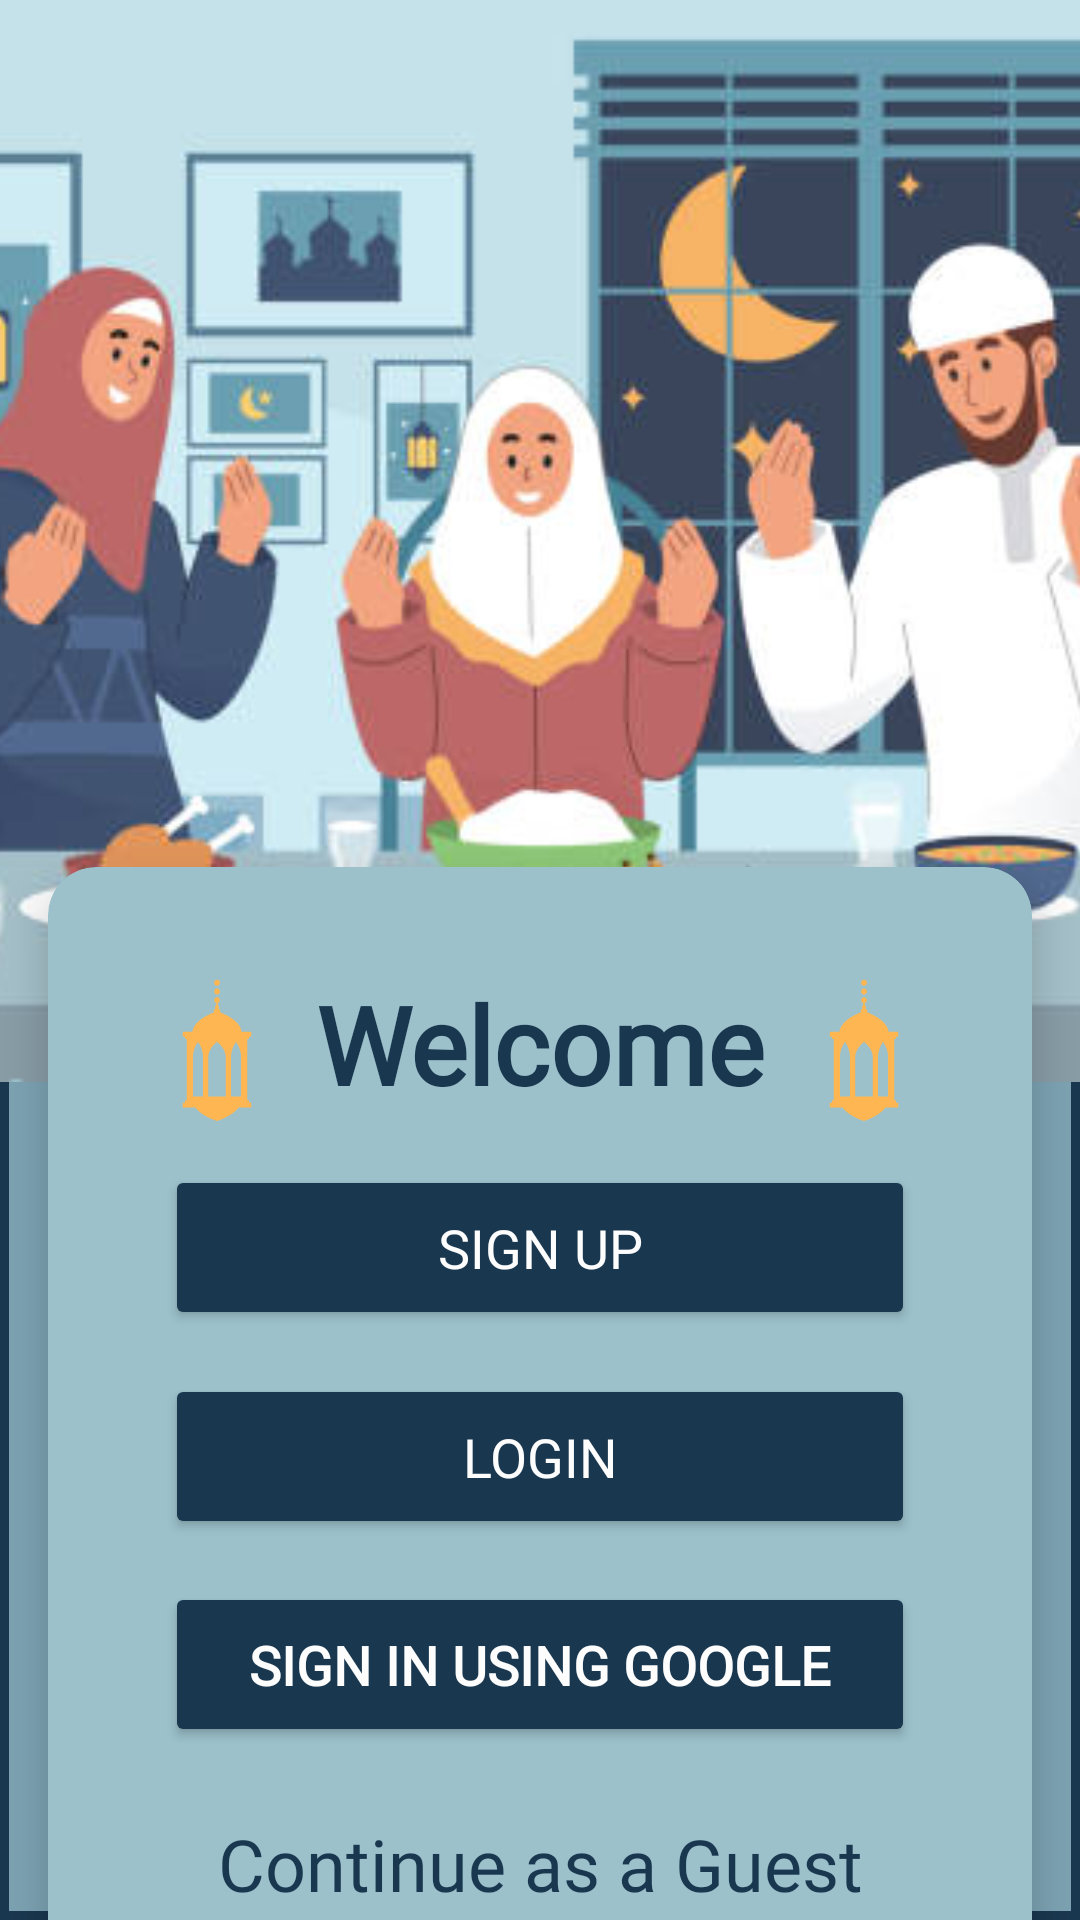

This screen was rendered from an Android layout file. Write that file and the resources it references.
<!-- AndroidManifest.xml: application theme Theme.Material3.Light -->
<!-- res/layout/fragment_welcome.xml -->
<?xml version="1.0" encoding="utf-8"?>
<androidx.constraintlayout.widget.ConstraintLayout xmlns:android="http://schemas.android.com/apk/res/android"
    xmlns:app="http://schemas.android.com/apk/res-auto"
    xmlns:tools="http://schemas.android.com/tools"
    android:id="@+id/welcomeScreen"
    android:layout_width="match_parent"
    android:layout_height="match_parent"
    android:background="@drawable/different_background"
    >

    <androidx.cardview.widget.CardView
        android:id="@+id/cardView"
        android:layout_width="0dp"
        android:layout_height="wrap_content"
        android:layout_marginStart="16dp"
        android:layout_marginTop="-20dp"
        android:layout_marginEnd="16dp"
        android:layout_marginBottom="20dp"
        android:backgroundTint="@color/primary_light"
        app:cardCornerRadius="16dp"
        app:cardElevation="8dp"
        app:layout_constraintBottom_toBottomOf="parent"
        app:layout_constraintEnd_toEndOf="parent"
        app:layout_constraintStart_toStartOf="parent"
        app:layout_constraintTop_toBottomOf="@+id/imageView5">

        <androidx.constraintlayout.widget.ConstraintLayout
            android:layout_width="match_parent"
            android:layout_height="383dp"
            android:padding="20dp">

            <TextView
                android:id="@+id/txtGuest"
                android:layout_width="wrap_content"
                android:layout_height="wrap_content"
                android:layout_marginStart="80dp"
                android:layout_marginEnd="80dp"
                android:text="@string/txtguest"
                android:textAlignment="center"
                android:textColor="@color/primary_dark"
                android:textSize="24sp"
                style="@style/editText"
                app:layout_constraintBottom_toBottomOf="parent"
                app:layout_constraintEnd_toEndOf="parent"
                app:layout_constraintHorizontal_bias="0.5"
                app:layout_constraintStart_toStartOf="parent"
                app:layout_constraintTop_toBottomOf="@+id/btnGoogle" />

            <Button
                android:id="@+id/btnSignUp"
                style="@style/editText"
                android:layout_width="250dp"
                android:layout_height="55dp"
                android:layout_marginBottom="8dp"
                android:layout_marginStart="80dp"
                android:layout_marginEnd="80dp"
                android:text="@string/sign_up"
                android:textColor="@color/background"
                android:backgroundTint="@color/primary_dark"                android:textSize="18sp"
                app:layout_constraintBottom_toTopOf="@+id/btnLogin"
                app:layout_constraintEnd_toEndOf="parent"
                app:layout_constraintHorizontal_bias="0.5"
                app:layout_constraintStart_toStartOf="parent"
                app:layout_constraintTop_toBottomOf="@+id/txtWelcome" />

            <Button
                android:id="@+id/btnLogin"
                style="@style/editText"
                android:layout_width="250dp"
                android:layout_height="55dp"
                android:layout_marginBottom="8dp"
                android:layout_marginStart="80dp"
                android:layout_marginEnd="80dp"
                android:text="@string/login"
                android:textAlignment="center"
                android:textColor="@color/background"
                android:backgroundTint="@color/primary_dark"                android:textSize="18sp"
                app:layout_constraintBottom_toTopOf="@+id/btnGoogle"
                app:layout_constraintEnd_toEndOf="parent"
                app:layout_constraintHorizontal_bias="0.5"
                app:layout_constraintStart_toStartOf="parent"
                app:layout_constraintTop_toBottomOf="@+id/btnSignUp" />

            <TextView
                android:id="@+id/txtWelcome"
                android:layout_width="wrap_content"
                android:layout_height="wrap_content"
                android:layout_marginStart="80dp"
                android:layout_marginEnd="80dp"
                android:text="@string/welcome"
                android:textAlignment="center"
                android:textColor="@color/primary_dark"
                android:textSize="36sp"
                android:drawableStart="@drawable/islamic_lantern"
                android:drawableEnd="@drawable/islamic_lantern"
                android:drawablePadding="8dp"
                style="@style/editText"
                android:textStyle="bold"
                android:backgroundTint="@color/primary_dark"
                app:layout_constraintBottom_toTopOf="@+id/btnSignUp"
                app:layout_constraintEnd_toEndOf="parent"
                app:layout_constraintHorizontal_bias="0.5"
                app:layout_constraintStart_toStartOf="parent"
                app:layout_constraintTop_toTopOf="parent" />

            <Button
                android:id="@+id/btnGoogle"
                style="@style/editText"
                android:layout_width="250dp"
                android:layout_height="55dp"
                android:layout_marginBottom="8dp"
                android:layout_marginStart="80dp"
                android:layout_marginEnd="80dp"
                android:drawableEnd="@drawable/google_icon"
                android:text="@string/sign_in_google"
                android:textAlignment="center"
                android:textSize="18sp"
                android:textStyle="bold"
                android:textColor="@color/background"
                android:backgroundTint="@color/primary_dark"                app:layout_constraintBottom_toTopOf="@+id/txtGuest"
                app:layout_constraintEnd_toEndOf="parent"
                app:layout_constraintHorizontal_bias="0.5"
                app:layout_constraintStart_toStartOf="parent"
                app:layout_constraintTop_toBottomOf="@+id/btnLogin" />


        </androidx.constraintlayout.widget.ConstraintLayout>
    </androidx.cardview.widget.CardView>

    <ImageView
        android:id="@+id/imageView5"
        android:layout_width="410dp"
        android:layout_height="380dp"
        android:layout_marginTop="-20dp"
        android:layout_marginEnd="1dp"
        android:scaleType="centerCrop"
        android:src="@drawable/familycrop"
        app:layout_constraintEnd_toEndOf="parent"
        app:layout_constraintStart_toStartOf="parent"
        app:layout_constraintTop_toTopOf="parent" /> />


</androidx.constraintlayout.widget.ConstraintLayout>
<!-- resources referenced by this layout -->
<resources>
  <color name="background">#FDFDFD</color>
  <color name="primary_dark">#19374F</color>
  <color name="primary_light">#9CC1CB</color>
  <!-- drawable different_background (drawable) -->
  <?xml version="1.0" encoding="utf-8"?>
  <layer-list xmlns:android="http://schemas.android.com/apk/res/android">
      <item>
          <shape>
              <gradient
                  android:angle="270"
                   android:startColor="@color/white_moon"
              android:centerColor="@color/turquoise"
              android:endColor="@color/turquoise"
              android:type="linear"
               />
              <stroke
                  android:width="3dp"
                  android:color="@color/primary_dark"/>
          </shape>
      </item>
  </layer-list>
  <!-- drawable familycrop: png bitmap (drawable, 161713 bytes) -->
  <!-- drawable islamic_lantern (drawable) -->
  <vector xmlns:android="http://schemas.android.com/apk/res/android"
      android:width="50dp"
      android:height="50dp"
      android:viewportWidth="396.59"
      android:viewportHeight="396.59">
    <path
        android:pathData="M281.6,179.64c0.83,0 1.5,-0.67 1.5,-1.5v-4.6h4.45c0.83,0 1.5,-0.67 1.5,-1.5v-9.7c0,-0.83 -0.67,-1.5 -1.5,-1.5h-24.15c-3.84,-27.97 -40.15,-45.07 -56.82,-51.51c0.26,-0.79 0.4,-1.64 0.4,-2.52c0,-3.4 -2.11,-6.33 -5.13,-7.65c1.08,-0.94 1.76,-2.29 1.76,-3.81c0,-1.99 -1.18,-3.72 -2.91,-4.57l-0.78,-6.2c3.35,-0.75 5.86,-3.74 5.86,-7.32v-0.5c0,-4.14 -3.36,-7.5 -7.5,-7.5c-4.14,0 -7.5,3.36 -7.5,7.5v0.5c0,3.58 2.51,6.57 5.86,7.32l-0.78,6.2c-1.73,0.85 -2.91,2.58 -2.91,4.57c0,1.51 0.68,2.87 1.76,3.81c-3.02,1.31 -5.13,4.24 -5.13,7.65c0,0.88 0.14,1.72 0.4,2.52c-16.67,6.44 -52.98,23.54 -56.82,51.51h-24.15c-0.83,0 -1.5,0.67 -1.5,1.5v9.7c0,0.83 0.67,1.5 1.5,1.5h4.45v4.6c0,0.83 0.67,1.5 1.5,1.5h3.27v162.28h-3.27c-0.83,0 -1.5,0.67 -1.5,1.5v4.6h-4.45c-0.83,0 -1.5,0.67 -1.5,1.5v9.7c0,0.83 0.67,1.5 1.5,1.5h32.02c17.57,23.99 57.24,35.87 57.24,35.87s39.67,-11.88 57.24,-35.87h32.02c0.83,0 1.5,-0.67 1.5,-1.5v-9.7c0,-0.83 -0.67,-1.5 -1.5,-1.5h-4.45v-4.6c0,-0.83 -0.67,-1.5 -1.5,-1.5h-3.27V179.64H281.6zM161.34,331.65h-26.8V228.58c0,-24.73 13.4,-40.93 13.4,-40.93s13.4,16.2 13.4,40.93V331.65zM221.64,331.65h-46.7V228.58c0,-24.73 23.35,-40.93 23.35,-40.93s23.35,16.2 23.35,40.93V331.65zM262.04,331.65h-26.8V228.58c0,-24.73 13.4,-40.93 13.4,-40.93s13.4,16.2 13.4,40.93V331.65z"
        android:fillColor="@color/accent"/>
    <path
        android:pathData="M198.29,39.05c4.14,0 7.5,-3.36 7.5,-7.5v-0.96c0,-4.14 -3.36,-7.5 -7.5,-7.5c-4.14,0 -7.5,3.36 -7.5,7.5v0.96C190.79,35.69 194.15,39.05 198.29,39.05z"
        android:fillColor="@color/accent"/>
    <path
        android:pathData="M198.29,62.15c4.14,0 7.5,-3.36 7.5,-7.5v-0.96c0,-4.14 -3.36,-7.5 -7.5,-7.5c-4.14,0 -7.5,3.36 -7.5,7.5v0.96C190.79,58.79 194.15,62.15 198.29,62.15z"
        android:fillColor="@color/accent"/>
  </vector>
  <string name="login">Login</string>
  <string name="sign_in_google">Sign in using Google</string>
  <string name="sign_up">Sign Up</string>
  <string name="txtguest">Continue as a Guest</string>
  <string name="welcome">Welcome</string>
  <style name="editText">
          <item name="android:fontFamily">@font/sigmar</item>
          <item name="colorPrimary">@color/primary_dark</item>
          <item name="android:textSize">16sp</item>
          <item name="android:paddingTop">8dp</item>
          <item name="android:paddingBottom">8dp</item>
      </style>
  <color name="white_moon">#FDFDFD</color>
  <color name="turquoise">#7CA2B2</color>
  <color name="accent">#FDB652</color>
</resources>
